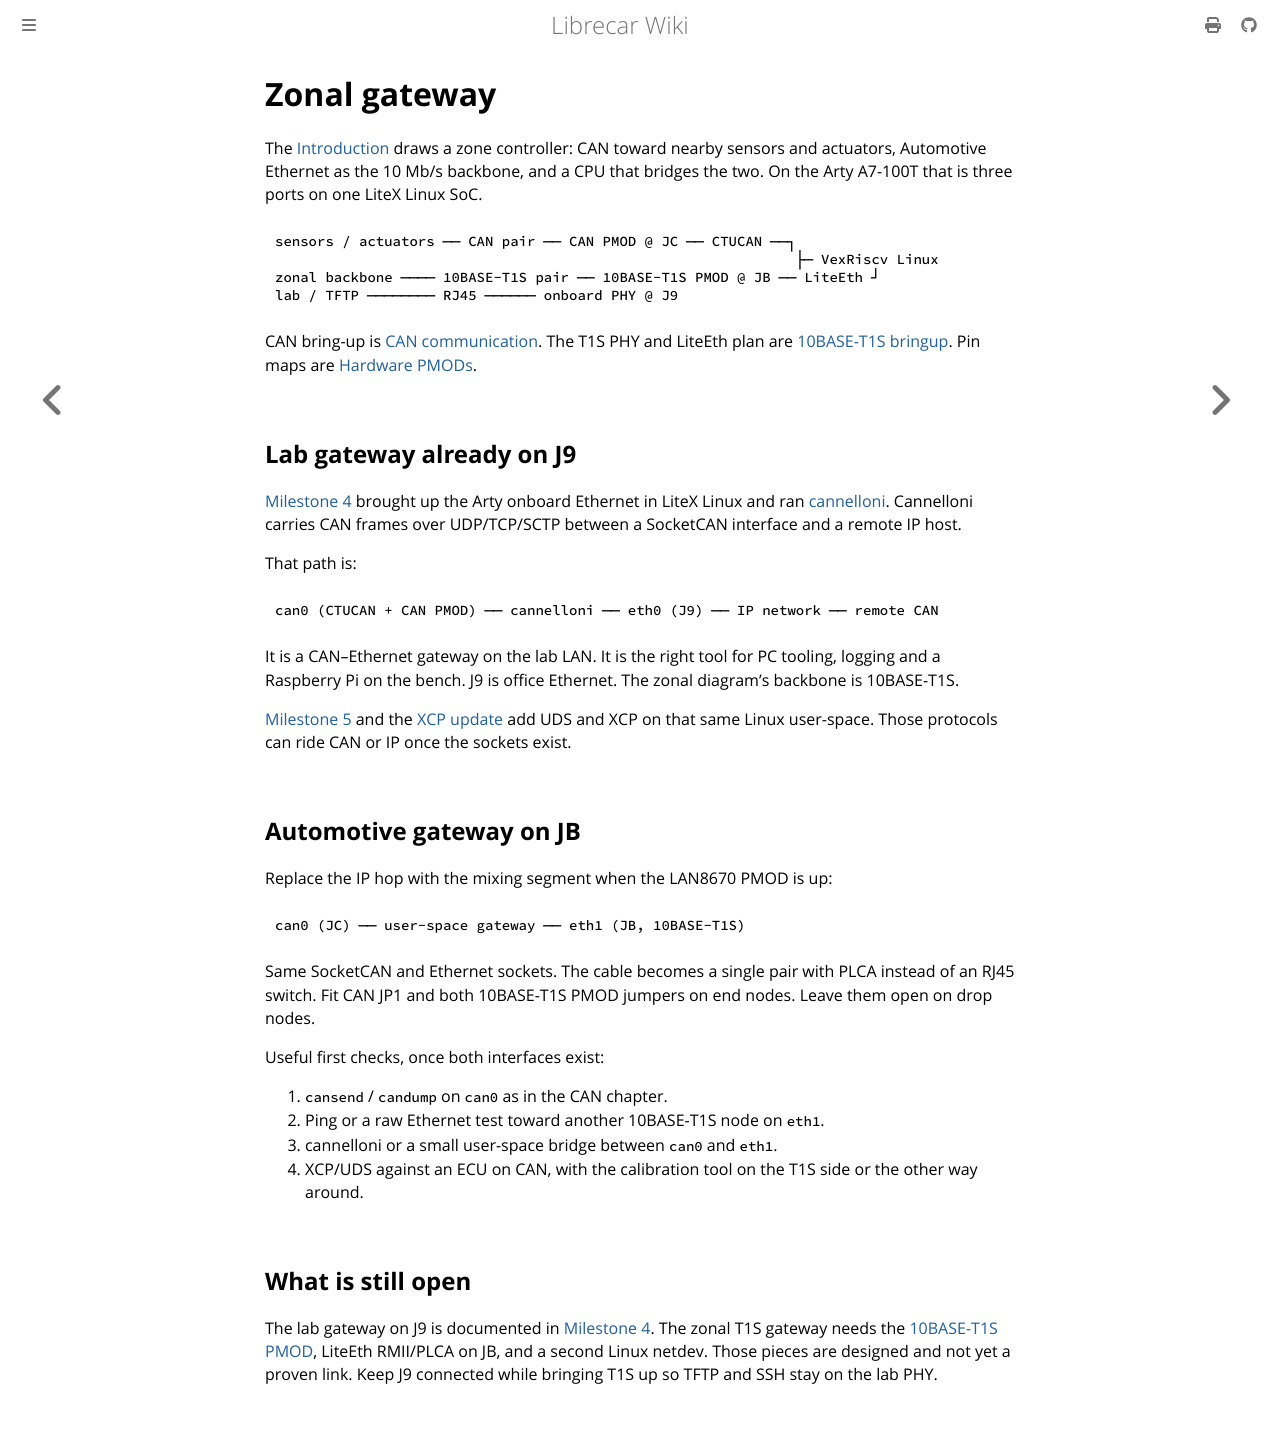

repository: disdi/librecar-wiki · page: Zonal-gateway.html · generator: mdbook

# Zonal gateway

The [Introduction](title-page.md) draws a zone controller: CAN toward nearby sensors and actuators, Automotive Ethernet as the 10 Mb/s backbone, and a CPU that bridges the two. On the Arty A7-100T that is three ports on one LiteX Linux SoC.

```
sensors / actuators ── CAN pair ── CAN PMOD @ JC ── CTUCAN ──┐
                                                              ├─ VexRiscv Linux
zonal backbone ──── 10BASE-T1S pair ── 10BASE-T1S PMOD @ JB ── LiteEth ┘
lab / TFTP ──────── RJ45 ────── onboard PHY @ J9
```

CAN bring-up is [CAN communication](Communication-with-CAN-devices.md). The T1S PHY and LiteEth plan are [10BASE-T1S bringup](10BASE-T1S-bringup.md). Pin maps are [Hardware PMODs](Hardware-PMODs.md).

## Lab gateway already on J9

[Milestone 4](https://saketsinha.de/librecar-demo/2024/04/milestone-four-complete/) brought up the Arty onboard Ethernet in LiteX Linux and ran [cannelloni](https://github.com/mguentner/cannelloni). Cannelloni carries CAN frames over UDP/TCP/SCTP between a SocketCAN interface and a remote IP host.

That path is:

```
can0 (CTUCAN + CAN PMOD) ── cannelloni ── eth0 (J9) ── IP network ── remote CAN
```

It is a CAN–Ethernet gateway on the lab LAN. It is the right tool for PC tooling, logging and a Raspberry Pi on the bench. J9 is office Ethernet. The zonal diagram’s backbone is 10BASE-T1S.

[Milestone 5](https://saketsinha.de/librecar-demo/2024/04/milestine-five/) and the [XCP update](https://saketsinha.de/librecar-demo/2024/04/milestine-five-update/) add UDS and XCP on that same Linux user-space. Those protocols can ride CAN or IP once the sockets exist.

## Automotive gateway on JB

Replace the IP hop with the mixing segment when the LAN8670 PMOD is up:

```
can0 (JC) ── user-space gateway ── eth1 (JB, 10BASE-T1S)
```

Same SocketCAN and Ethernet sockets. The cable becomes a single pair with PLCA instead of an RJ45 switch. Fit CAN JP1 and both 10BASE-T1S PMOD jumpers on end nodes. Leave them open on drop nodes.

Useful first checks, once both interfaces exist:

1. `cansend` / `candump` on `can0` as in the CAN chapter.
2. Ping or a raw Ethernet test toward another 10BASE-T1S node on `eth1`.
3. cannelloni or a small user-space bridge between `can0` and `eth1`.
4. XCP/UDS against an ECU on CAN, with the calibration tool on the T1S side or the other way around.

## What is still open

The lab gateway on J9 is documented in [Milestone 4](https://saketsinha.de/librecar-demo/2024/04/milestone-four-complete/). The zonal T1S gateway needs the [10BASE-T1S PMOD](https://github.com/disdi/10BaseT1S-PMOD), LiteEth RMII/PLCA on JB, and a second Linux netdev. Those pieces are designed and not yet a proven link. Keep J9 connected while bringing T1S up so TFTP and SSH stay on the lab PHY.
